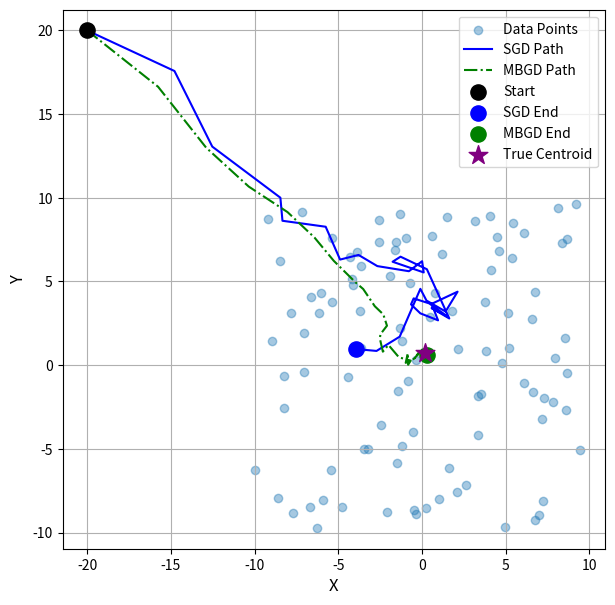
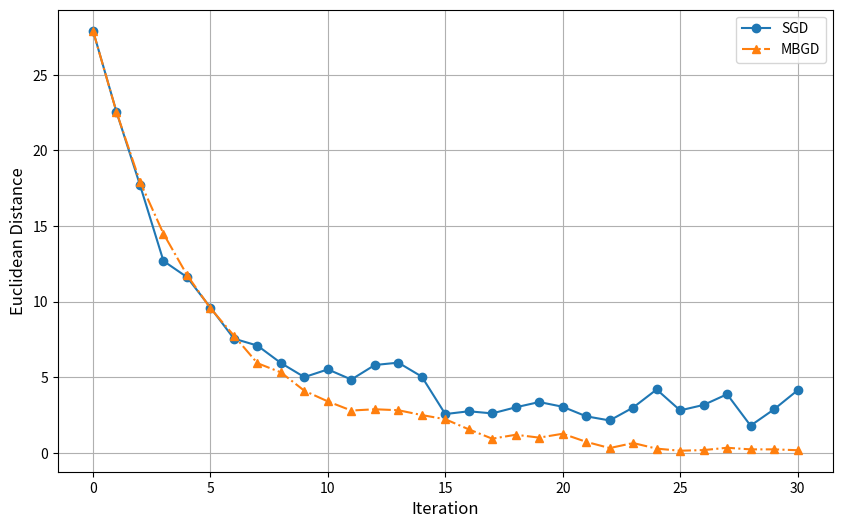

Python code for these plots, in order:
import numpy as np
import matplotlib.pyplot as plt

data_points = np.random.uniform(-10, 10, size=(100, 2))
true_centroid = np.mean(data_points, axis=0)
current_point = np.array([-20.0, 20.0]) # 起始点

trajectory_SGD = [current_point.copy()]
trajectory_BGD = [current_point.copy()]
trajectory_MBGD = [current_point.copy()]
learning_rate = 0.1
epochs = 30


#SGD算法的实现
for epoch in range(epochs):
    selected_point = data_points[np.random.randint(0, len(data_points))]
    gradient = 2 * (current_point - selected_point)
    current_point = current_point - learning_rate * gradient
    trajectory_SGD.append(current_point.copy())
trajectory_SGD = np.array(trajectory_SGD)
# 计算每次迭代后，当前点与真实中心点的距离
distances_SGD = np.linalg.norm(trajectory_SGD - true_centroid, axis=1)

#MBGD算法的实现
mbgd_point = np.array([-20.0, 20.0]) # 起始点    
for epoch in range(epochs):
    batch_indices = np.random.choice(len(data_points), size=10, replace=False)
    batch_points = data_points[batch_indices]
    gradient = 2 * (mbgd_point - np.mean(batch_points, axis=0))
    mbgd_point = mbgd_point - learning_rate * gradient
    trajectory_MBGD.append(mbgd_point.copy())
trajectory_MBGD = np.array(trajectory_MBGD)
distances_MBGD = np.linalg.norm(trajectory_MBGD - true_centroid, axis=1)



# --- 可视化部分 ---

# 图 1: 两种优化路径的可视化
plt.figure(figsize=(7, 7))
plt.scatter(data_points[:, 0], data_points[:, 1], alpha=0.4, label='Data Points')
plt.plot(trajectory_SGD[:, 0], trajectory_SGD[:, 1], 'b-', label='SGD Path')
plt.plot(trajectory_MBGD[:, 0], trajectory_MBGD[:, 1], 'g-.', label='MBGD Path')
plt.scatter(trajectory_SGD[0, 0], trajectory_SGD[0, 1], c='black', s=120, zorder=5, label='Start')
plt.scatter(trajectory_SGD[-1, 0], trajectory_SGD[-1, 1], c='blue', s=120, zorder=5, label='SGD End')
plt.scatter(trajectory_MBGD[-1, 0], trajectory_MBGD[-1, 1], c='green', s=120, zorder=5, label='MBGD End')
plt.scatter(true_centroid[0], true_centroid[1], c='purple', s=200, marker='*', zorder=5, label='True Centroid')
plt.xlabel('X', fontsize=12)
plt.ylabel('Y', fontsize=12)
plt.legend()
plt.grid(True)
plt.axis('equal')
plt.show()

# 图 2: 两种优化方法的收敛速度比较
plt.figure(figsize=(10, 6))
plt.plot(distances_SGD, marker='o', linestyle='-', label='SGD')
plt.plot(distances_MBGD, marker='^', linestyle='-.', label='MBGD')
plt.xlabel('Iteration', fontsize=12)
plt.ylabel('Euclidean Distance', fontsize=12)
plt.legend()
plt.grid(True)
plt.show()
